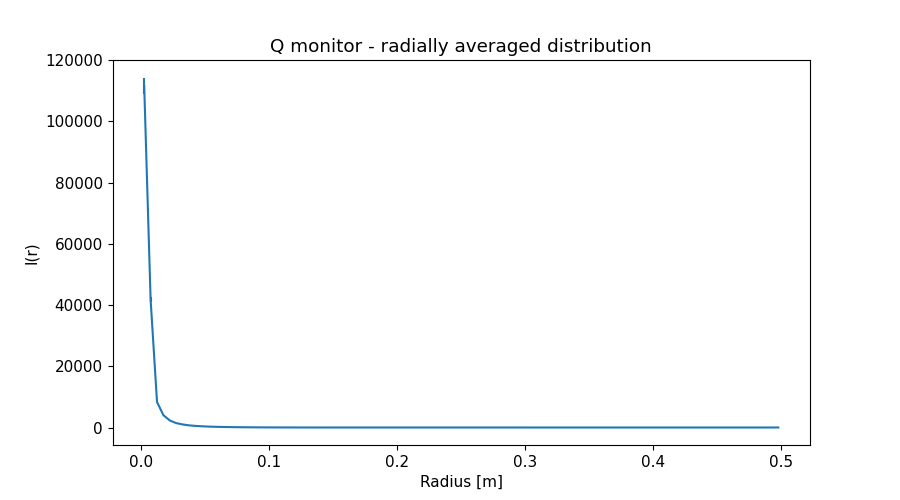

Source data for this figure (header and first rows):
x_axis, Intensity, Error
2.500000000000000052e-03, 1.115564155999999930e+05, 2.759387275000000045e+03
7.499999999999999722e-03, 4.176854015000000072e+04, 8.489521481000000449e+02
1.250000000000000069e-02, 8.326956024999999499e+03, 1.078855578000000008e+02
1.750000000000000167e-02, 4.018148444999999811e+03, 3.676409732999999846e+01
2.249999999999999917e-02, 2.289787557000000106e+03, 1.706179502000000170e+01
2.750000000000000014e-02, 1.432988428999999996e+03, 9.554841589000000468e+00
3.250000000000000111e-02, 1.000446286999999984e+03, 6.135600434999999742e+00
3.749999999999999861e-02, 6.974411873000000242e+02, 3.943665193000000180e+00
4.250000000000000305e-02, 5.229033887000000504e+02, 2.771081468000000214e+00
4.750000000000000056e-02, 3.967745995999999877e+02, 1.979703398999999919e+00
5.249999999999999806e-02, 3.020358023000000003e+02, 1.434474224999999992e+00
5.750000000000000250e-02, 2.360693826000000115e+02, 1.072240850000000023e+00
6.250000000000000000e-02, 1.829822507000000087e+02, 7.965630022999999893e-01
6.750000000000000444e-02, 1.453637205999999935e+02, 6.109294067999999633e-01
7.249999999999999500e-02, 1.149499476000000016e+02, 4.663817380999999984e-01
7.749999999999999944e-02, 9.077738336000000174e+01, 3.560286925000000213e-01
8.250000000000000389e-02, 7.318852631000000031e+01, 2.783196957999999888e-01
8.749999999999999445e-02, 5.689643611999999706e+01, 2.110257144000000085e-01
9.249999999999999889e-02, 4.541860722999999922e+01, 1.643442175000000005e-01
9.750000000000000333e-02, 3.512723351000000349e+01, 1.248001479999999996e-01
1.024999999999999939e-01, 2.726137376999999873e+01, 9.495167561999999506e-02
1.074999999999999983e-01, 2.105340233000000083e+01, 7.240314136000000622e-02
1.125000000000000028e-01, 1.593630804999999917e+01, 5.388175993000000191e-02
1.174999999999999933e-01, 1.206850825999999977e+01, 4.062553777999999838e-02
1.224999999999999978e-01, 8.897430681999999535e+00, 2.967065407000000002e-02
1.275000000000000022e-01, 6.458912770999999609e+00, 2.159140759000000021e-02
1.325000000000000067e-01, 4.623431232999999807e+00, 1.554583715999999921e-02
1.375000000000000111e-01, 3.155055444999999903e+00, 1.073817921000000050e-02
1.424999999999999878e-01, 2.120966051999999991e+00, 7.442981236000000347e-03
1.474999999999999922e-01, 1.343711215999999986e+00, 4.861852267000000075e-03
1.524999999999999967e-01, 8.173920623000000552e-01, 3.152754274000000006e-03
1.575000000000000011e-01, 4.688305284000000017e-01, 1.903201789000000081e-03
1.625000000000000056e-01, 2.620125974999999996e-01, 1.083984344999999998e-03
1.675000000000000100e-01, 1.717279243000000011e-01, 6.588757480999999803e-04
1.724999999999999867e-01, 1.517596109000000082e-01, 5.350380655999999830e-04
1.774999999999999911e-01, 1.912737465999999886e-01, 6.828617742000000004e-04
1.824999999999999956e-01, 2.671441810999999888e-01, 8.981202265000000438e-04
1.875000000000000000e-01, 3.616284156999999833e-01, 1.115037035000000006e-03
1.925000000000000044e-01, 4.643105909999999947e-01, 1.326363518999999986e-03
1.975000000000000089e-01, 5.656340262000000285e-01, 1.524820856999999910e-03
2.025000000000000133e-01, 6.662084937000000151e-01, 1.700667627999999983e-03
2.074999999999999900e-01, 7.477518413000000530e-01, 1.838135811000000085e-03
2.124999999999999944e-01, 8.153059254000000200e-01, 1.946092290000000103e-03
2.174999999999999989e-01, 8.659085373999999558e-01, 2.018538701000000078e-03
2.225000000000000033e-01, 8.988696782999999746e-01, 2.054290779000000206e-03
2.275000000000000078e-01, 9.156741851999999904e-01, 2.056238593999999958e-03
2.325000000000000122e-01, 9.150944703000000180e-01, 2.029924616999999928e-03
2.374999999999999889e-01, 8.969264795000000401e-01, 1.971030262000000172e-03
2.424999999999999933e-01, 8.633831521000000508e-01, 1.886421665000000050e-03
2.474999999999999978e-01, 8.218526031999999759e-01, 1.786381268000000093e-03
2.525000000000000022e-01, 7.721334633999999975e-01, 1.673163108000000083e-03
2.575000000000000067e-01, 7.133640698000000002e-01, 1.546086843999999998e-03
2.625000000000000111e-01, 6.560076777000000137e-01, 1.420589910999999926e-03
2.675000000000000155e-01, 5.877755918000000523e-01, 1.280116205000000028e-03
2.725000000000000200e-01, 5.209316917999999852e-01, 1.145012230000000105e-03
2.775000000000000244e-01, 4.555361576999999995e-01, 1.013498473000000108e-03
2.824999999999999734e-01, 3.905831569000000059e-01, 8.827963094999999923e-04
2.874999999999999778e-01, 3.340645112999999777e-01, 7.677808273000000152e-04
2.924999999999999822e-01, 2.765996130000000219e-01, 6.522554577999999711e-04
2.974999999999999867e-01, 2.286907210000000135e-01, 5.532849540000000068e-04
... 40 more rows
